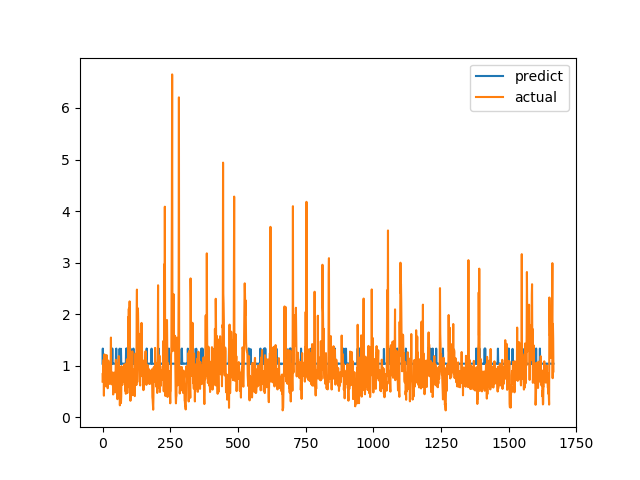

The file beside this chart, header and first rows:
predict, actual
1.039, 0.6915
1.332, 0.8558
1.039, 0.7094
1.039, 1.015
1.035, 1.116
1.037, 0.4183
1.04, 1.002
1.04, 1.219
1.038, 1.143
1.039, 0.6528
1.038, 0.6747
1.038, 0.601
1.039, 0.6695
1.039, 0.6538
1.038, 0.7814
1.038, 1.206
1.036, 0.8469
1.038, 0.8286
1.038, 0.6482
1.038, 0.5624
1.039, 0.7183
1.039, 1.1
1.038, 0.9542
1.039, 0.729
1.034, 0.6694
1.037, 0.8631
1.04, 0.6465
1.039, 0.8223
1.04, 0.9236
1.039, 0.8301
1.035, 1.067
1.038, 1.546
1.039, 0.6827
1.323, 0.6386
1.037, 0.6464
1.039, 0.6881
1.333, 0.7274
1.039, 0.65
1.037, 0.8694
1.038, 0.4409
1.039, 0.4519
1.038, 0.7575
1.038, 0.4952
1.039, 0.6851
1.039, 0.7244
1.038, 0.8654
1.039, 0.74
1.04, 0.8071
1.04, 0.8204
1.04, 1.114
1.328, 1.109
1.332, 0.4751
1.039, 1.039
1.039, 0.9458
1.039, 0.7878
1.039, 0.3505
1.04, 0.9368
1.039, 0.9868
1.038, 0.647
1.039, 1.03
... 1,606 more rows
